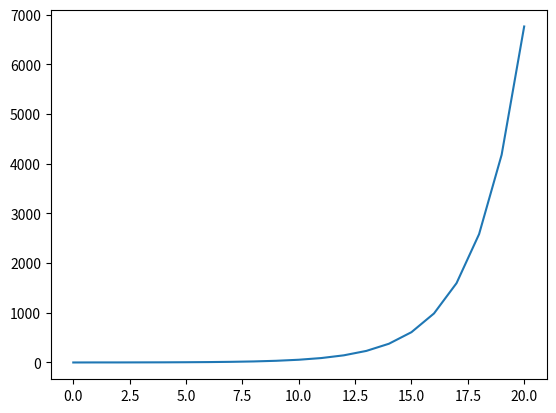

This chart was generated by the following Python code:
import numpy as np
import numpy.linalg as nlg
## EX 1
A = np.array([[1,0,-1],[2,-1,0]])
B = np.array([[1,0,0],[1,-1,0],[0,1,0]])
C = np.array([[2,-1,1],[0,0,-3],[2,1,1]])
D = np.array([[1,2,3]])
E = np.array([[1],[2],[3]])
F = np.array([[1,1],[1,1]])
## EX 2
print(A+A)
print(2*A)
print(2*B-3*C)
print(A@B)
print(A@B + A)
#print(A+B) Pas la même taille
#print(np.transpose(A)) Pas carré
print(B+C)
print(np.linalg.matrix_power((B+C),10))
#print(B@A) Nb colonne B != Nb ligne A
#print((np.transpose(B))@A) Nb colonne t(B) != Nb ligne A
#print(np.linalg.inv(B)) Non inversible
print(np.linalg.inv(C))

## EX 3
M = np.array([[-4,5,1,2,0],[-1,2,0,4,2],[0,5,-1,-2,1],[1,2,3,8,-1],[-2,-6,1,2,0]])

# Calcul Q2
R = nlg.matrix_power(M,5)-5*nlg.matrix_power(M,4)-16*nlg.matrix_power(M,3)-146*nlg.matrix_power(M,2)-929*M
print(R)

# Q3 
"""
On obtient R = -290*I5
En factorisant par M on obtient
    M(M^4 - 5M^3 - 16M^2 - 146*M -929*I5) = -290*I5
    Donc M est inversible d'inverse (M^4 - 5M^3 - 16M^2 - 146*M -929*I5)/-290
"""
#Q4
Inverse = (nlg.matrix_power(M,4) - 5*nlg.matrix_power(M,3) - 16*nlg.matrix_power(M,2) - 146*M -929*np.eye(5))/-290
print("Inverse :")
print(Inverse)
print(nlg.inv(M))
print(Inverse-nlg.inv(M))
## EX 4
notes = np.array([12,8,15,7,6,15,17,10])
coeffs = np.array([1,1,3,2,2,5,3,1])

notesApp = notes*coeffs
tot = np.sum(notesApp)
totCoeff = np.sum(coeffs)
moy = tot/(totCoeff)
print(moy)
## Ex 5

G = np.block([[D],[A]])
print(G)
H = np.block([[D],[D],[D]])
print(H)
J = np.block([[E,E,E]])
print(J)
K = np.block([[F,F],[F,F]])
print(K)
## EX 6
M = np.array([[-4,5,1,2,0],[-1,2,0,4,2],[0,5,-1,-2,1],[1,2,3,8,-1],[-2,-6,1,2,0]])
print(M[0,0]+M[1,1]+M[2,2])
M[2,4] = 999
print(M)
## EX 7
M = np.array([[3,2,1],[2,3,1],[3,1,0]])

L1 = M[0,:]
print(L1)

C3 = M[:,2]
print(C3)

M[0,:] = np.array([1,1,1])
print(M)

M[1,:] = M[1,:]-2*M[0,:]
print(M)

M[2,:] = M[2,:] - 3*M[0,:]
M[2,:] = (-1/2)*M[2,:]
M[2,:] = M[2,:] - M[1,:]
M[2,:] = M[2,:]/2
M[1,:] = M[1,:] + M[2,:]
M[0,:] -= M[2,:]
M[0,:] -= M[1,:] # On a l'échelonnée réduite
print(M)
## EX 8
A = np.zeros([10,10])
for i in range(1,11):
    for j in range(1,11):
        A[i-1,j-1] = 2*i+j+1
print(A)
## EX 9
A = np.array([[2,3,-5],[-1,1,1],[2,-1,2]])
B = np.array([[0],[1],[2]])

print(nlg.solve(A,B))

#
A = np.array([[1,-1,1],[-1,2,-2],[0,1,1]])
B =np.array([[3],[-5],[2]])
print(nlg.solve(A,B))

#
A = np.array([[2,1,-1],[1,0,1],[0,0,1]])
B =np.array([[2],[2],[10]])
print(nlg.solve(A,B))

#
A = np.array([[3,2],[2,-1]])
B =np.array([[4],[2]])

R = nlg.solve(A,B)
print(R[0,0]+R[1,0])
print(R)
"""
Numérique il n'y a pas de solution
"""
## EX 10

# trace : retourne la trace d'une matrice
# Arg : np.array[][] M, une matrice
# Retour : int t, la trace de M
def trace(M):
    t = 0
    n,m = np.shape(M)
    for i in range(n):
        t += M[i,i]
    return t
m = np.array([[1,0,0],[0,1,0],[0,0,1]])
print(trace(m))

## EX 11
import matplotlib.pyplot as plt
# fibo : retourne le n-ième terme de la suite de fibonacci
#Arg : int n, le rang
# Retour : int u, la valeur 
def fibo(n):
    m = np.array([[1,1],[1,0]])
    F = nlg.matrix_power(m,n)
    return F[0,1]

n=20
pts = [fibo(k) for k in range(n+1)]
abs = [k for k in range(n+1)]
plt.plot(abs,pts)
plt.show()

## EX 12
# recherche : retourne si la valeur x est dans la matrice x
# arg : np.array[][] M la matrice, float x le nombre
# retour : bool b, le résultat de la recherche
def recherche(M,x):
    n,m = np.shape(M)
    b = False
    for i in range(n):
        for j in range(m):
            if (M[i,j] == x):
                b = True
    return b
# minmat : retourne le plus petit coeff de la matrice
# arg : np.array[][] M la matrice
# retour : int mi le minimum de la matrice
def minmat(M):
    n,m = np.shape(M)
    mi = M[0,0]
    for i in range(n):
        for j in range(m):
            if (M[i,j] < mi):
                mi = M[i,j]
    return mi
# posmaxmat : retourne la position du plus gros coeff de la matrice
# arg : np.array[][] M la matrice
# retour : int[2] pos 
def posmaxmat(M):
    n,m = np.shape(M)
    mi = M[0,0]
    pos = [0,0]
    for i in range(n):
        for j in range(m):
            if (M[i,j] > mi):
                mi = M[i,j]
                pos = [i,j]
    return pos

M = np.array([[0,18,9],[19,522,87],[69,87,2]])
print(recherche(M,522))
print(minmat(M))
print(posmaxmat(M))